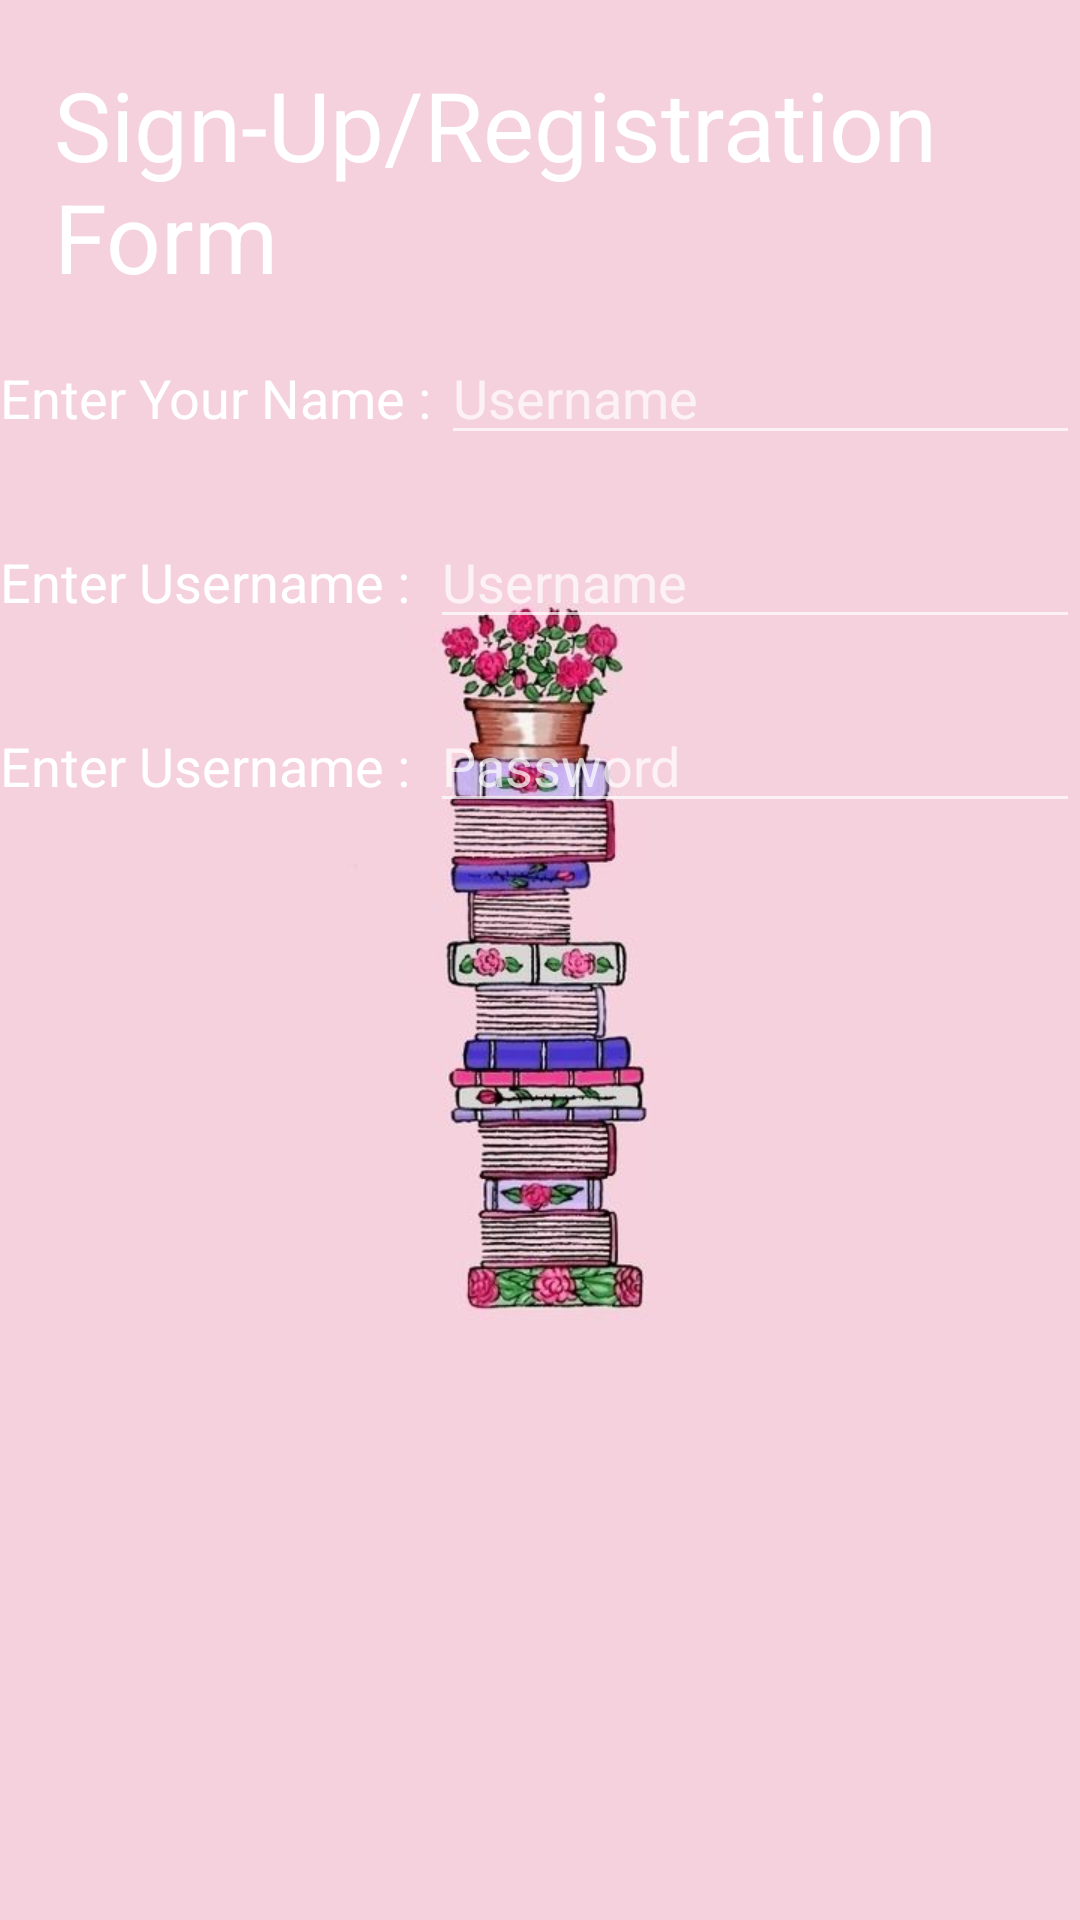

Produce the Android XML layout that renders to this screen, including the resource entries it uses.
<!-- AndroidManifest.xml: application theme Theme.Design.NoActionBar -->
<!-- res/layout/activity_sign_up.xml -->
<?xml version="1.0" encoding="utf-8"?>
<LinearLayout xmlns:android="http://schemas.android.com/apk/res/android"
    xmlns:app="http://schemas.android.com/apk/res-auto"
    xmlns:tools="http://schemas.android.com/tools"
    android:layout_width="match_parent"
    android:layout_height="match_parent"
    tools:context=".SignUp"
    android:background="@drawable/background"
    android:orientation="vertical">
    <TextView
        android:id="@+id/textView"
        android:layout_width="wrap_content"
        android:layout_height="wrap_content"
        android:layout_marginStart="18dp"
        android:text="Sign-Up/Registration Form"
        android:textColor="@color/white"
        android:textSize="32sp"
        android:layout_marginLeft="50dp"
        android:layout_marginTop="20dp"/>

    <LinearLayout
        android:layout_width="match_parent"
        android:layout_height="wrap_content"
        android:orientation="horizontal">

        <TextView
            android:id="@+id/textView5"
            android:layout_width="wrap_content"
            android:layout_height="wrap_content"
            android:layout_weight="1"
            android:text="Enter Your Name :"
            android:textColor="@color/white"
            android:textSize="18sp"
            android:layout_marginTop="10dp"
            android:layout_marginBottom="10dp"/>

        <EditText
            android:id="@+id/editTextTextPersonName"
            android:layout_width="wrap_content"
            android:layout_height="wrap_content"
            android:layout_weight="1"
            android:ems="10"
            android:inputType="textPersonName"
            android:hint="Username"
            android:textColor="@color/white"
            android:layout_marginTop="10dp"
            android:layout_marginBottom="10dp"/>
    </LinearLayout>
    <LinearLayout
        android:layout_width="match_parent"
        android:layout_height="wrap_content"
        android:orientation="horizontal">

        <TextView
            android:id="@+id/textView6"
            android:layout_width="wrap_content"
            android:layout_height="wrap_content"
            android:layout_weight="1"
            android:text="Enter Username :"
            android:textColor="@color/white"
            android:textSize="18sp"
            android:layout_marginTop="10dp"
            android:layout_marginBottom="10dp"/>

        <EditText
            android:id="@+id/editTextTextEmailAddress2"
            android:layout_width="wrap_content"
            android:layout_height="wrap_content"
            android:layout_marginTop="10dp"
            android:layout_marginBottom="10dp"
            android:layout_weight="1"
            android:ems="10"
            android:hint="Username"
            android:inputType="textEmailAddress"
            android:textColor="@color/white"
            android:tooltipText="Username Should Contain *Special Symbol, Numbers and more than 8 letters"/>


    </LinearLayout>
    <LinearLayout
        android:layout_width="match_parent"
        android:layout_height="wrap_content"
        android:orientation="horizontal">

        <TextView
            android:id="@+id/textView7"
            android:layout_width="wrap_content"
            android:layout_height="wrap_content"
            android:layout_weight="1"
            android:text="Enter Username :"
            android:textColor="@color/white"
            android:textSize="18sp"
            android:layout_marginTop="10dp"
            android:layout_marginBottom="10dp"/>

        <EditText
            android:id="@+id/editTextTextPassword2"
            android:layout_width="wrap_content"
            android:layout_height="wrap_content"
            android:layout_weight="1"
            android:ems="10"
            android:inputType="textPassword"
            android:layout_marginTop="10dp"
            android:layout_marginBottom="10dp"
            android:hint="Password"
            android:tooltipText=" Should Contain *Special Symbol, Numbers and more than 8 letters"/>



    </LinearLayout>
</LinearLayout>
<!-- resources referenced by this layout -->
<resources>
  <color name="white">#FFFFFFFF</color>
  <!-- drawable background: jpg bitmap (drawable, 26311 bytes) -->
</resources>
